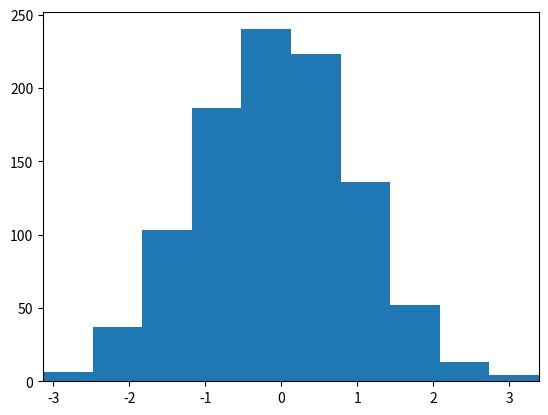

Python code for this plot: (Note: this script raises an exception after producing the figure.)
# -*- coding: utf-8 -*-

import matplotlib.pyplot as plt
import numpy as np
import matplotlib.mlab as mlab

arr = np.random.randn(1000)

plt.figure(1)
result = plt.hist(arr)
plt.xlim((min(arr), max(arr)))

mean = np.mean(arr)
variance = np.var(arr)
sigma = np.sqrt(variance)
x = np.linspace(min(arr), max(arr), 100)
dx = result[1][1] - result[1][0]
scale = len(arr)*dx
plt.plot(x, mlab.normpdf(x, mean, sigma)*scale)

plt.show()